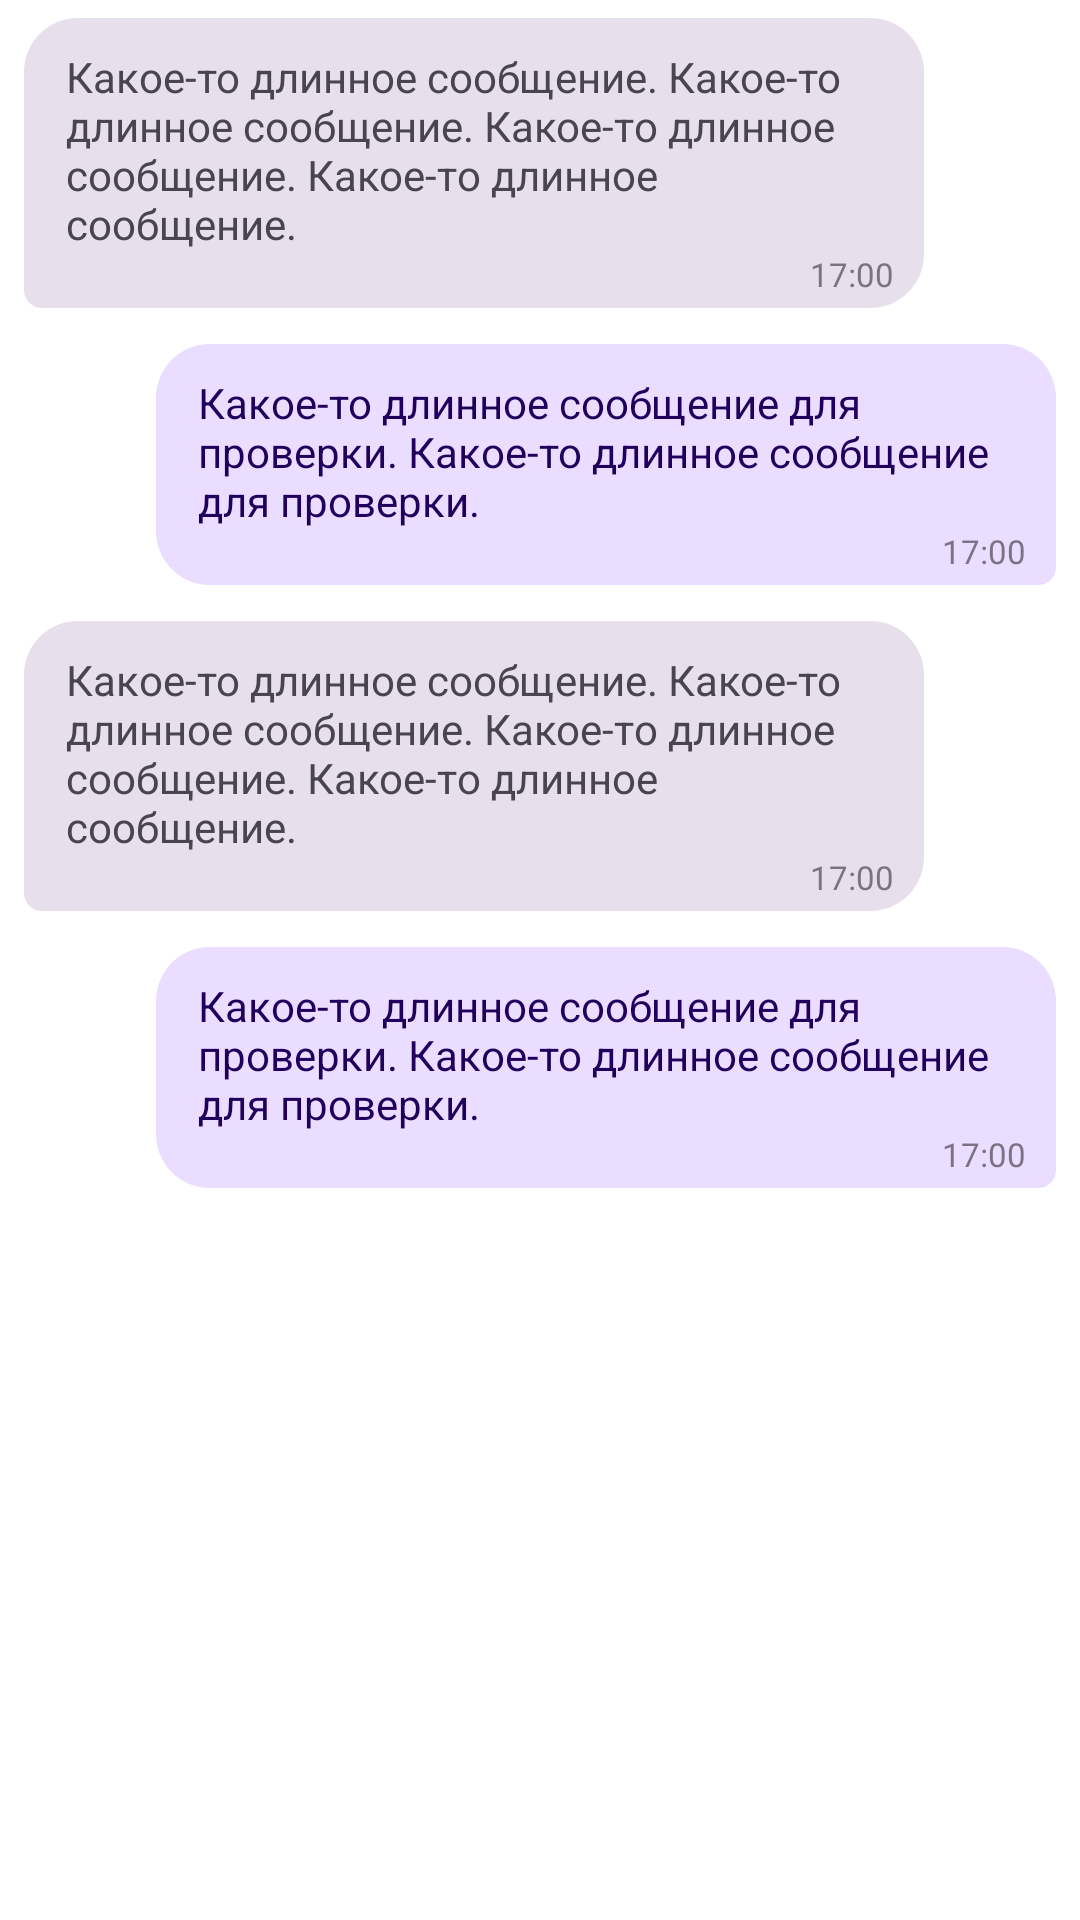

Here is an Android app screen rendered from its layout file. Give the layout XML and the strings, colors and styles it references.
<!-- AndroidManifest.xml: application theme Theme.EwigChatV2 -->
<!-- res/layout/preview_chat.xml -->
<LinearLayout
    xmlns:android="http://schemas.android.com/apk/res/android"
    xmlns:tools="http://schemas.android.com/tools"
    android:layout_width="match_parent"
    android:layout_height="wrap_content"
    android:orientation="vertical"
    tools:parentTag="androidx.recyclerview.widget.RecyclerView">

    <include layout="@layout/item_message_incoming" />
    <include layout="@layout/item_message_outgoing" />
    <include layout="@layout/item_message_incoming" />
    <include layout="@layout/item_message_outgoing" />
</LinearLayout>
<!-- res/layout/item_message_incoming.xml (included above) -->
<?xml version="1.0" encoding="utf-8"?>
<FrameLayout xmlns:android="http://schemas.android.com/apk/res/android"
    xmlns:app="http://schemas.android.com/apk/res-auto"
    xmlns:tools="http://schemas.android.com/tools"
    android:layout_width="match_parent"
    android:layout_height="wrap_content"
    android:paddingHorizontal="8dp"
    android:paddingVertical="6dp">

    <androidx.constraintlayout.widget.ConstraintLayout
        android:layout_width="wrap_content"
        android:layout_height="wrap_content"
        android:layout_gravity="start"
        android:background="@drawable/bg_message_incoming">

        <TextView
            android:id="@+id/tvMessage"
            android:layout_width="wrap_content"
            android:layout_height="wrap_content"
            android:maxWidth="300dp"
            android:paddingHorizontal="14dp"
            android:paddingTop="10dp"
            android:textColor="?attr/colorOnSurfaceVariant"
            app:layout_constraintEnd_toEndOf="parent"
            app:layout_constraintTop_toTopOf="parent"
            tools:text="Какое-то длинное сообщение. Какое-то длинное сообщение. Какое-то длинное сообщение. Какое-то длинное сообщение." />

        <TextView
            android:id="@+id/tvTime"
            android:layout_width="wrap_content"
            android:layout_height="wrap_content"
            android:alpha="0.7"
            android:paddingHorizontal="10dp"
            android:paddingBottom="4dp"
            android:textSize="11sp"
            app:layout_constraintEnd_toEndOf="parent"
            app:layout_constraintTop_toBottomOf="@+id/tvMessage"
            tools:text="17:00" />
    </androidx.constraintlayout.widget.ConstraintLayout>

</FrameLayout>
<!-- res/layout/item_message_outgoing.xml (included above) -->
<?xml version="1.0" encoding="utf-8"?>
<FrameLayout xmlns:android="http://schemas.android.com/apk/res/android"
    xmlns:app="http://schemas.android.com/apk/res-auto"
    xmlns:tools="http://schemas.android.com/tools"
    android:layout_width="match_parent"
    android:layout_height="wrap_content"
    android:paddingHorizontal="8dp"
    android:paddingVertical="6dp">

    <androidx.constraintlayout.widget.ConstraintLayout
        android:layout_width="wrap_content"
        android:layout_height="wrap_content"
        android:layout_gravity="end"
        android:background="@drawable/bg_message_outgoing">

        <TextView
            android:id="@+id/tvMessage"
            android:layout_width="wrap_content"
            android:layout_height="wrap_content"
            android:maxWidth="300dp"
            android:paddingHorizontal="14dp"
            android:paddingTop="10dp"
            android:textColor="?attr/colorOnPrimaryContainer"
            app:layout_constraintEnd_toEndOf="parent"
            app:layout_constraintTop_toTopOf="parent"
            tools:text="Какое-то длинное сообщение для проверки. Какое-то длинное сообщение для проверки." />

        <TextView
            android:id="@+id/tvTime"
            android:layout_width="wrap_content"
            android:layout_height="wrap_content"
            android:alpha="0.7"
            android:paddingHorizontal="10dp"
            android:paddingBottom="4dp"
            android:textSize="11sp"
            app:layout_constraintEnd_toEndOf="parent"
            app:layout_constraintTop_toBottomOf="@+id/tvMessage"
            tools:text="17:00" />
    </androidx.constraintlayout.widget.ConstraintLayout>

</FrameLayout>
<!-- resources referenced by this layout -->
<resources>
  <!-- drawable bg_message_incoming (drawable) -->
  <shape xmlns:android="http://schemas.android.com/apk/res/android">
      <solid android:color="?attr/colorSurfaceVariant" />
  
      <corners
          android:topLeftRadius="18dp"
          android:topRightRadius="18dp"
          android:bottomLeftRadius="6dp"
          android:bottomRightRadius="18dp" />
  </shape>
  <!-- drawable bg_message_outgoing (drawable) -->
  <shape xmlns:android="http://schemas.android.com/apk/res/android">
      <solid android:color="?attr/colorPrimaryContainer" />
  
      <corners
          android:topLeftRadius="18dp"
          android:topRightRadius="18dp"
          android:bottomLeftRadius="18dp"
          android:bottomRightRadius="6dp" />
  </shape>
  <style name="Theme.EwigChatV2" parent="Base.Theme.EwigChatV2" />
  <style name="Base.Theme.EwigChatV2" parent="Theme.Material3.DayNight.NoActionBar">
          <item name="android:windowBackground">?attr/colorSurface</item>
          <item name="colorPrimary">@color/md_theme_light_primary</item>
          <item name="colorOnPrimary">@color/md_theme_light_onPrimary</item>
          <item name="colorSurface">@color/md_theme_light_surface</item>
          <item name="colorOnSurface">@color/md_theme_light_onSurface</item>
      </style>
  <color name="md_theme_light_primary">#4F5BD5</color>
  <color name="md_theme_light_onPrimary">#FFFFFF</color>
  <color name="md_theme_light_surface">#FFFFFF</color>
  <color name="md_theme_light_onSurface">#1B1B1F</color>
</resources>
